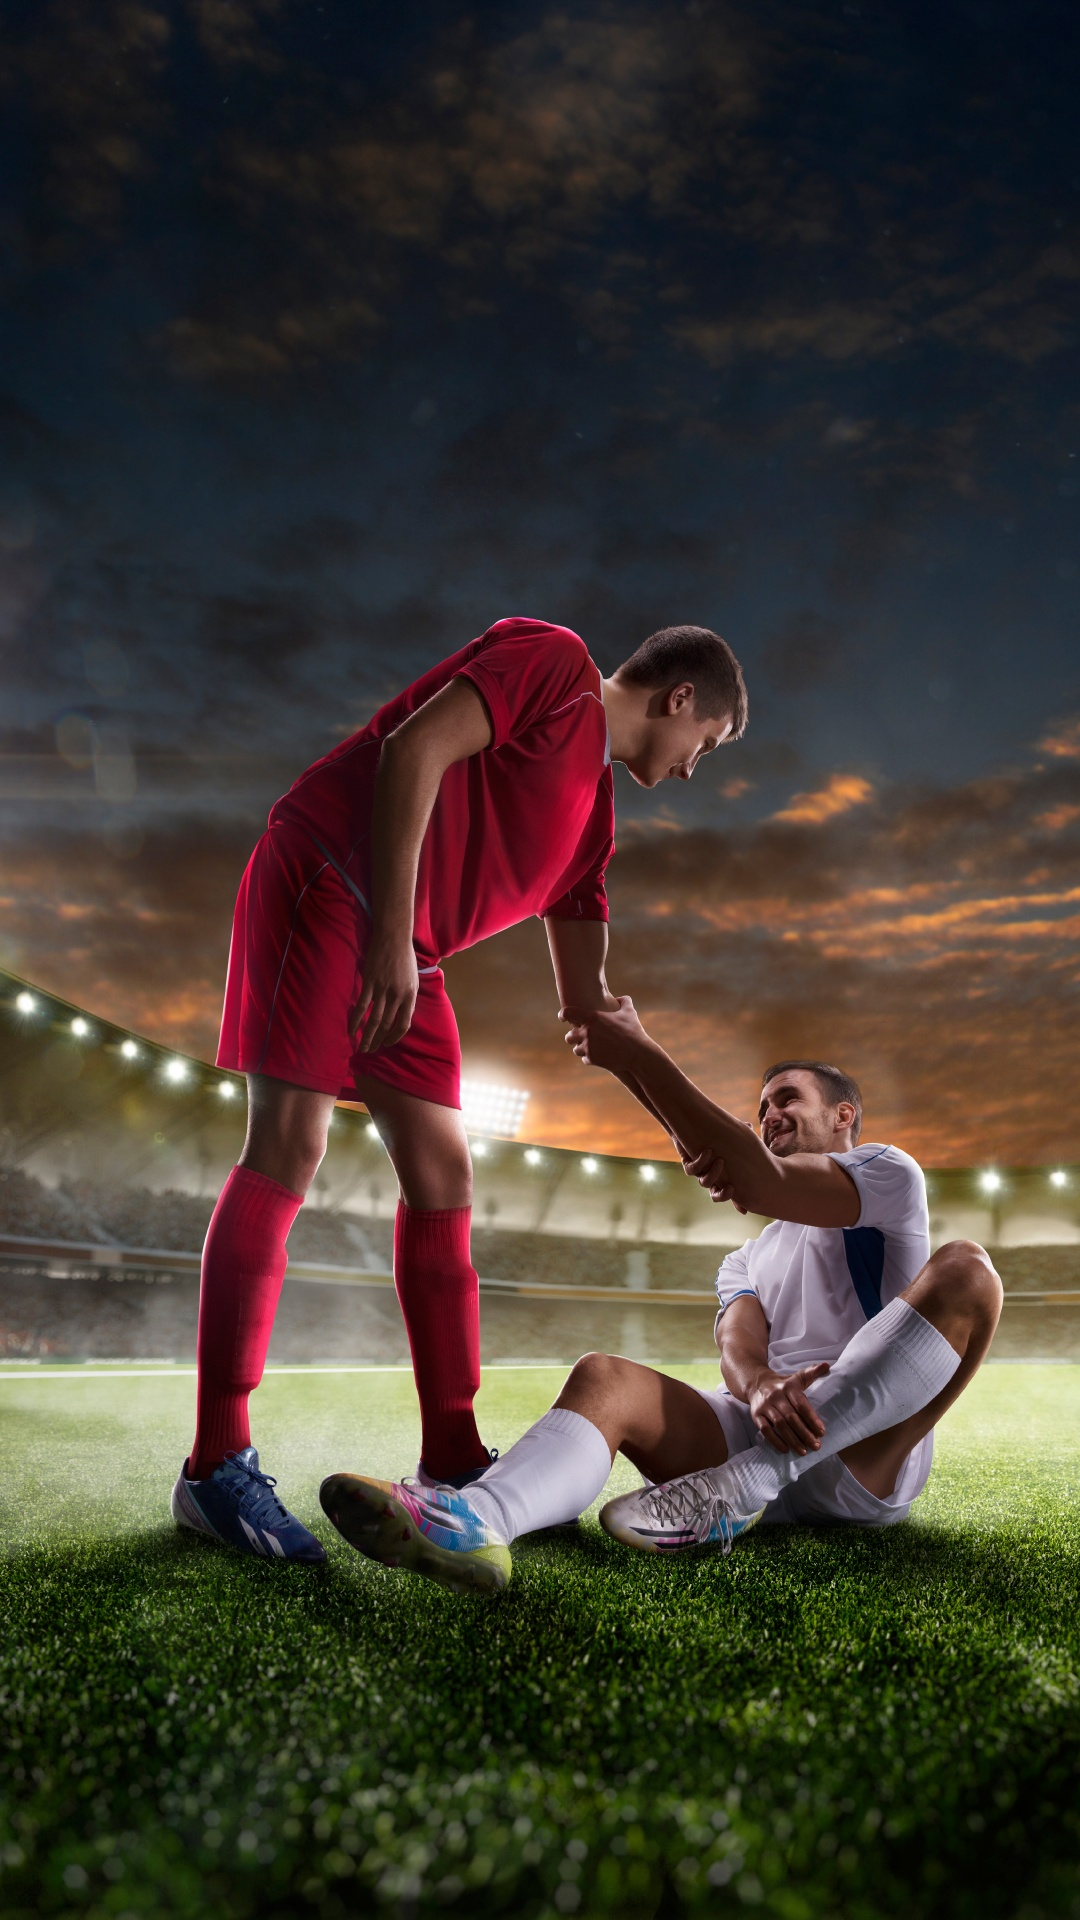

Android layout source for this screen:
<!-- AndroidManifest.xml: activity theme Theme.NoteBets.Fullscreen -->
<!-- res/layout/activity_splash.xml -->
<androidx.constraintlayout.widget.ConstraintLayout xmlns:android="http://schemas.android.com/apk/res/android"
    xmlns:app="http://schemas.android.com/apk/res-auto"
    xmlns:tools="http://schemas.android.com/tools"
    android:layout_width="match_parent"
    android:layout_height="match_parent"
    android:background="@color/color_back"
    tools:context="com.example.main.SplashActivity">

    <androidx.appcompat.widget.AppCompatImageView
        android:layout_width="match_parent"
        android:layout_height="match_parent"
        android:src="@drawable/splash"
        app:layout_constraintBottom_toBottomOf="parent"
        app:layout_constraintEnd_toEndOf="parent"
        app:layout_constraintStart_toStartOf="parent"
        app:layout_constraintTop_toTopOf="parent"
        android:scaleType="centerCrop"/>

</androidx.constraintlayout.widget.ConstraintLayout>
<!-- resources referenced by this layout -->
<resources>
  <color name="color_back">#213555</color>
  <!-- drawable splash: jpg bitmap (drawable, 483723 bytes) -->
  <style name="Theme.NoteBets.Fullscreen" parent="Theme.NoteBets">
          <item name="android:actionBarStyle">@style/Widget.Theme.NoteBets.ActionBar.Fullscreen</item>
          <item name="android:windowActionBarOverlay">true</item>
          <item name="android:windowBackground">@null</item>
      </style>
  <style name="Theme.NoteBets" parent="Theme.MaterialComponents.DayNight.DarkActionBar">
          
          <item name="colorPrimary">@color/color_back</item>
          <item name="colorPrimaryVariant">@color/purple_700</item>
          <item name="colorOnPrimary">@color/white</item>
          
          <item name="colorSecondary">@color/teal_200</item>
          <item name="colorSecondaryVariant">@color/teal_700</item>
          <item name="colorOnSecondary">@color/black</item>
          
          <item name="android:statusBarColor">@color/color_back</item>
          <item name="windowActionBar">false</item>
          <item name="windowNoTitle">true</item>
          
      </style>
  <style name="Widget.Theme.NoteBets.ActionBar.Fullscreen" parent="Widget.AppCompat.ActionBar">
          <item name="android:background">@color/black_overlay</item>
      </style>
  <color name="purple_700">#213555</color>
  <color name="white">#FFFFFFFF</color>
  <color name="teal_200">#D8C4B6</color>
  <color name="teal_700">#D8C4B6</color>
  <color name="black">#FF000000</color>
  <color name="black_overlay">#66000000</color>
</resources>
